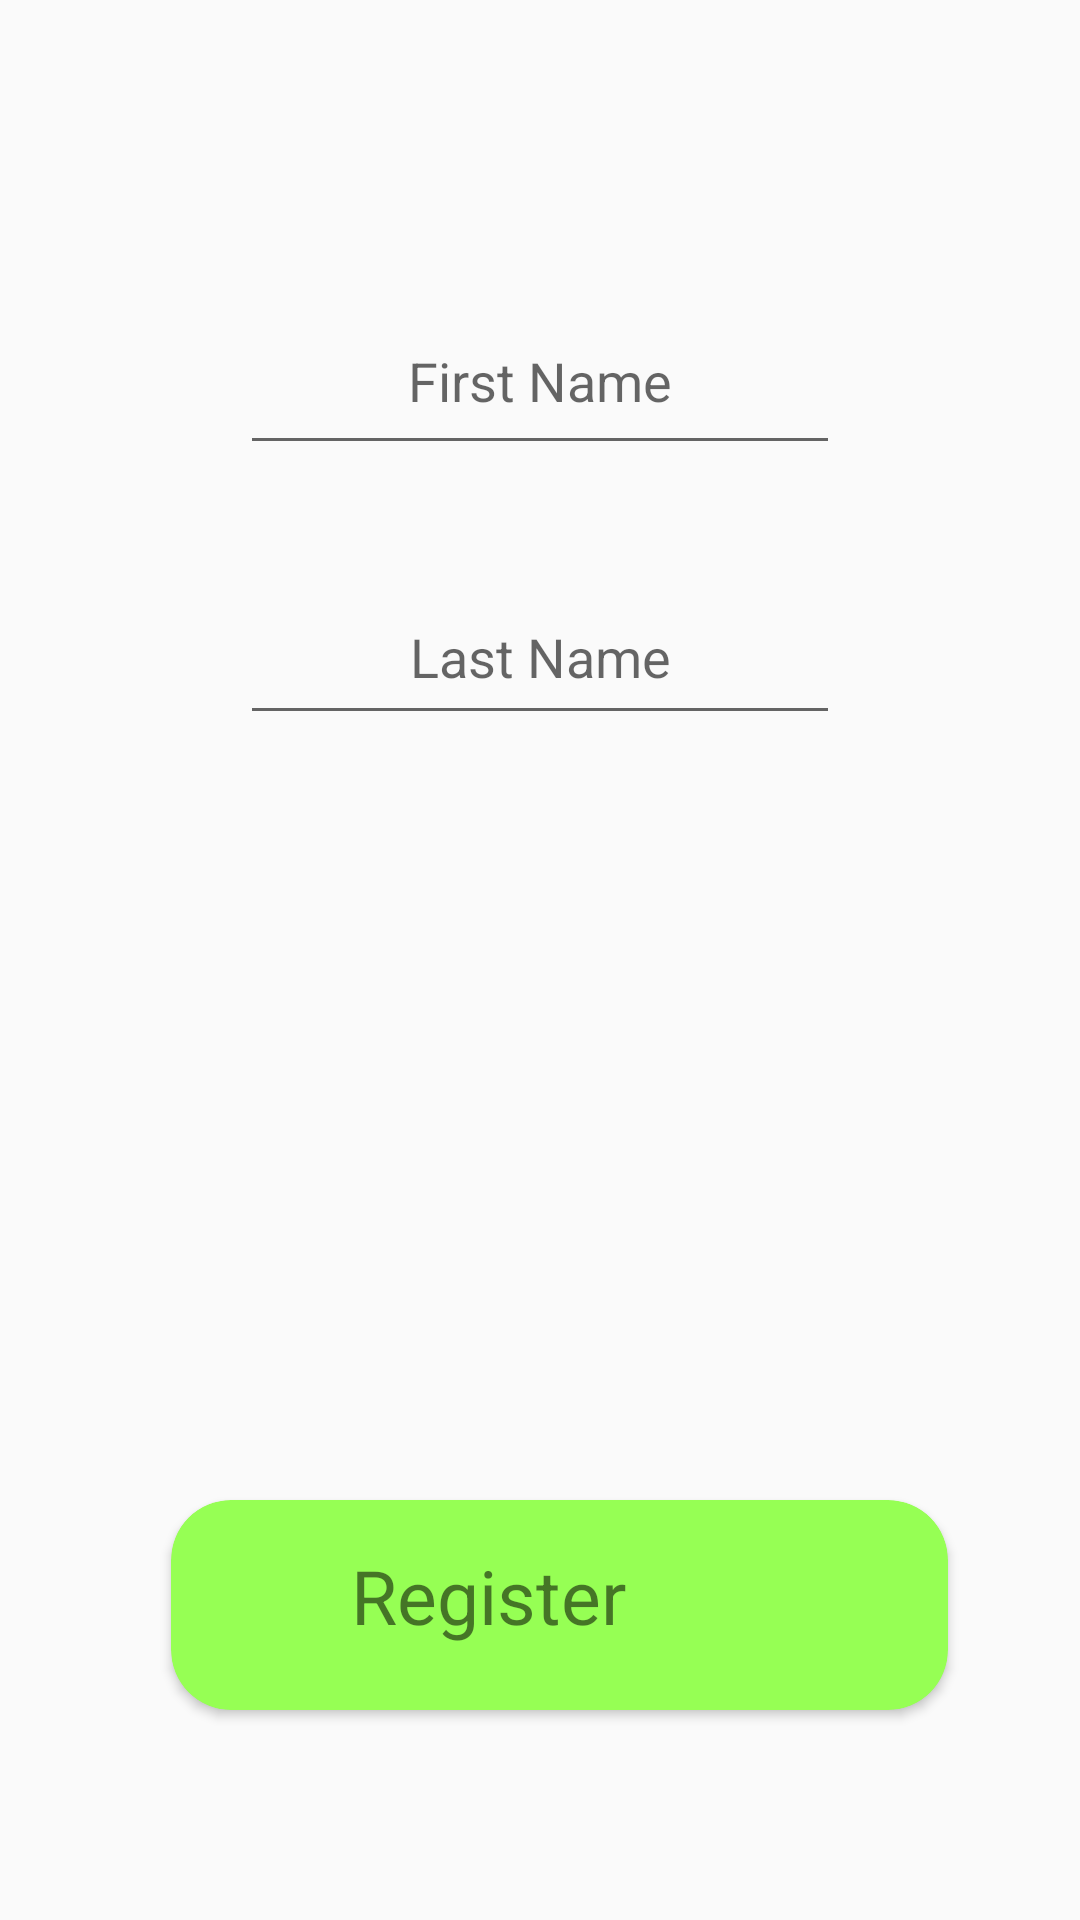

Write the Android layout XML for this screen, with the resource values it uses.
<!-- AndroidManifest.xml: application theme AppTheme -->
<!-- res/layout/activity_registration2.xml -->
<?xml version="1.0" encoding="utf-8"?>

<RelativeLayout xmlns:android="http://schemas.android.com/apk/res/android"
    xmlns:app="http://schemas.android.com/apk/res-auto"
    xmlns:tools="http://schemas.android.com/tools"
    android:layout_width="match_parent"
    android:layout_height="match_parent"
    android:background="@drawable/lime_green_background"
    tools:context="com.example.pocklet.MainActivity">


    <EditText
        android:id="@+id/firstNameText"
        android:layout_width="229dp"
        android:layout_height="59dp"
        android:textAlignment="center"
        android:layout_alignParentStart="true"
        android:layout_alignParentLeft="true"
        android:layout_alignParentTop="true"
        android:layout_alignParentEnd="true"
        android:layout_alignParentRight="true"
        android:layout_marginStart="80dp"
        android:layout_marginLeft="80dp"
        android:layout_marginTop="96dp"
        android:layout_marginEnd="80dp"
        android:layout_marginRight="85dp"
        android:layout_marginBottom="42dp"
        android:ems="10"
        android:hint="First Name"
        android:inputType="textPersonName" />

    <EditText
        android:id="@+id/lastNameText"
        android:layout_width="219dp"
        android:layout_height="55dp"
        android:textAlignment="center"
        android:layout_alignParentStart="true"
        android:layout_alignParentLeft="true"
        android:layout_alignParentTop="true"
        android:layout_alignParentEnd="true"
        android:layout_alignParentRight="true"
        android:layout_marginStart="80dp"
        android:layout_marginLeft="102dp"
        android:layout_marginTop="190dp"
        android:layout_marginEnd="80dp"
        android:layout_marginRight="90dp"
        android:layout_marginBottom="42dp"
        android:ems="10"
        android:hint="Last Name"
        android:inputType="textPersonName" />

    <androidx.cardview.widget.CardView
        android:id="@+id/registerCard"
        android:layout_width="309dp"
        android:layout_height="70dp"
        android:layout_alignParentStart="true"
        android:layout_alignParentLeft="true"
        android:layout_alignParentEnd="true"
        android:layout_alignParentRight="true"
        android:layout_alignParentBottom="true"
        android:layout_marginStart="57dp"
        android:layout_marginLeft="57dp"
        android:layout_marginEnd="44dp"
        android:layout_marginRight="44dp"
        android:layout_marginBottom="70dp"
        app:cardBackgroundColor="#96FF54"
        app:cardCornerRadius="20dp"
        app:layout_constraintBottom_toBottomOf="parent"
        app:layout_constraintEnd_toEndOf="parent"
        app:layout_constraintStart_toStartOf="parent"
        app:layout_constraintTop_toBottomOf="@+id/registerPasswordText">

        <RelativeLayout
            android:layout_width="match_parent"
            android:layout_height="match_parent">

            <TextView
                android:id="@+id/textView3"
                android:layout_width="180dp"
                android:layout_height="36dp"
                android:layout_alignParentStart="true"
                android:layout_alignParentLeft="true"
                android:layout_alignParentTop="true"
                android:layout_alignParentEnd="true"
                android:layout_alignParentRight="true"
                android:layout_alignParentBottom="true"
                android:layout_centerVertical="true"
                android:layout_marginStart="60dp"
                android:layout_marginLeft="105dp"
                android:layout_marginTop="15dp"
                android:layout_marginEnd="60dp"
                android:layout_marginRight="103dp"
                android:layout_marginBottom="19dp"
                android:text="Register"
                android:textSize="25dp" />
        </RelativeLayout>
    </androidx.cardview.widget.CardView>

</RelativeLayout>
<!-- resources referenced by this layout -->
<resources>
  <style name="AppTheme" parent="Theme.AppCompat.Light.DarkActionBar">
          
          <item name="colorPrimary">@color/colorPrimary</item>
          <item name="colorPrimaryDark">@color/colorPrimaryDark</item>
          <item name="colorAccent">@color/colorAccent</item>
          <item name="android:windowAnimationStyle">@style/slideAllAnimation</item>
          <item name="bottomSheetDialogTheme">@style/AppBottomSheetDialogTheme</item>
          <item name="android:windowDisablePreview">true</item>
          <item name="android:dropDownListViewStyle">@style/SpinnerTheme</item>
      </style>
  <style name="slideAllAnimation" parent="@android:style/Animation.Activity">
          <item name="android:activityOpenEnterAnimation">@anim/slide_in_right</item>
          <item name="android:activityOpenExitAnimation">@anim/slide_out_left</item>
          <item name="android:activityCloseEnterAnimation">@anim/slide_in_left</item>
          <item name="android:activityCloseExitAnimation">@anim/slide_out_right</item>
      </style>
  <style name="AppBottomSheetDialogTheme" parent="Theme.Design.Light.BottomSheetDialog">
          <item name="bottomSheetStyle">@style/AppModalStyle</item>
      </style>
  <style name="SpinnerTheme" parent="Widget.AppCompat.ListView.DropDown">
          <item name="android:textSize">14dp</item>
          <item name="android:fontFamily">@font/audiowide</item>
          <item name="android:divider">#000000</item>
          <item name="android:dividerHeight">2dp</item>
      </style>
  <style name="AppModalStyle" parent="Widget.Design.BottomSheet.Modal">
          <item name="android:background">@drawable/bottom_sheet_drawable</item>
      </style>
  <!-- drawable bottom_sheet_drawable (drawable) -->
  <?xml version="1.0" encoding="UTF-8"?>
  
  <shape xmlns:android="http://schemas.android.com/apk/res/android">
      <solid android:color="#FFFFFF"/>
      <stroke android:width="5dp" android:color="#000000" />
      <corners android:radius="40dp"/>
      <padding android:left="0dp"
          android:top="0dp"
          android:right="0dp"
          android:bottom="0dp" />
  </shape>
  <!-- not gathered from this repository: default colours our renderer supplied (Android Studio template values) -->
  <color name="colorPrimary">#FF6200EE</color>
  <color name="colorPrimaryDark">#FF3700B3</color>
  <color name="colorAccent">#FF03DAC5</color>
</resources>
